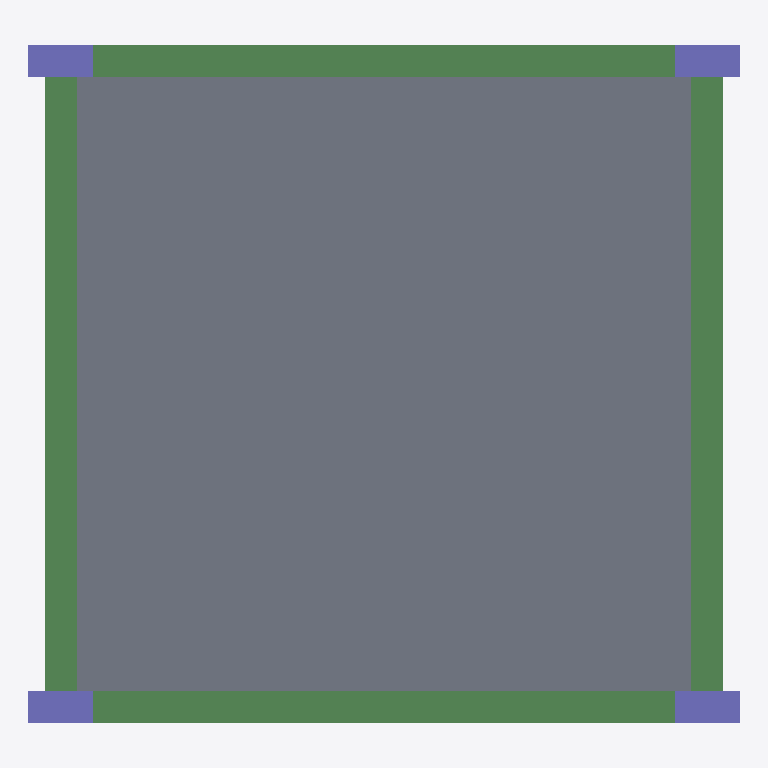
Plan cut of the same IFC building model at storey 'LEVEL 2' (level 3.00 m, cut at 4.40 m), seen from above with north up, elements coloured by IFC class: 4 beams (green), 4 columns (violet), 1 slab (grey). Cut surfaces are drawn darker.
Extent 6.6 m × 6.3 m × 6.3 m (x, y, z). Storeys (3): BASE LEVEL at 0.00 m; LEVEL 2 at 3.00 m; TOP LEVEL at 6.00 m. Elements (18): 8 IfcBeamStandardCase, 8 IfcColumnStandardCase, 2 IfcSlabStandardCase.

HEADER;
FILE_DESCRIPTION(('ViewDefinition [CoordinationView]'),'2;1');
FILE_NAME('NEWSAPsmallArch.ifc','2018-06-06T02:57:43',(''),(''),'20.0.0','SAP2000','');
FILE_SCHEMA(('IFC4'));
ENDSEC;
DATA;
#4=IFCPROJECT('0sbTPKIfL8qxS$fzsCRcZA',#3,'NEWSAP.sdb',$,$,$,$,(#9),#10);
#5=IFCSITE('3yM6G8hxP5BQhU$nfpR221',#3,'Default Site',$,$,$,$,$,.ELEMENT.,$,$,$,$,$);
#6=IFCBUILDING('1zSf72Tvv29hW1rIPjhGwF',#3,'Default Building',$,$,$,$,$,.ELEMENT.,$,$,$);
#322=IFCBUILDINGSTOREY('2y_b$agpPCyw9j7Iy7BwmE',#3,'BASE LEVEL',$,$,$,$,$,.ELEMENT.,0.0);
#323=IFCBUILDINGSTOREY('12FXolli53DwVkD1Jz0xjI',#3,'LEVEL 2',$,$,$,$,$,.ELEMENT.,3000.0);
#324=IFCBUILDINGSTOREY('3ZrvrShhD1kh$wnDSm_WnI',#3,'TOP LEVEL',$,$,$,$,$,.ELEMENT.,6000.0);
#281=IFCSLABSTANDARDCASE('3j67s7QOD4jgBfKcW23yOd',#60,'7',$,$,#284,#285,$,.NOTDEFINED.);
#231=IFCBEAMSTANDARDCASE('2A$My1Xmf9UABPQIPLznmB',#60,'43',$,$,#233,#234,$,$);
#256=IFCBEAMSTANDARDCASE('0EOPwsVNXCXPcqt1Az9yow',#60,'47',$,$,#258,#259,$,$);
#178=IFCBEAMSTANDARDCASE('1oOs3x67HFnvTAU6yYeGt$',#60,'25',$,$,#180,#181,$,$);
#206=IFCBEAMSTANDARDCASE('3umUhDhtfBdOduwauRgxdD',#60,'31',$,$,#208,#209,$,$);
#87=IFCCOLUMNSTANDARDCASE('14Ypacj6XD2xUF$66PmfEb',#60,'2',$,$,#89,#90,$,$);
#113=IFCCOLUMNSTANDARDCASE('1pLNdhPlv7wfjd3pD58B_C',#60,'4',$,$,#115,#116,$,$);
#139=IFCCOLUMNSTANDARDCASE('2i4FI_HHf0jxbuyt$xVEOC',#60,'8',$,$,#141,#142,$,$);
#165=IFCCOLUMNSTANDARDCASE('3nbLCy25X6A92XSjaFySLK',#60,'10',$,$,#167,#168,$,$);
ENDSEC;